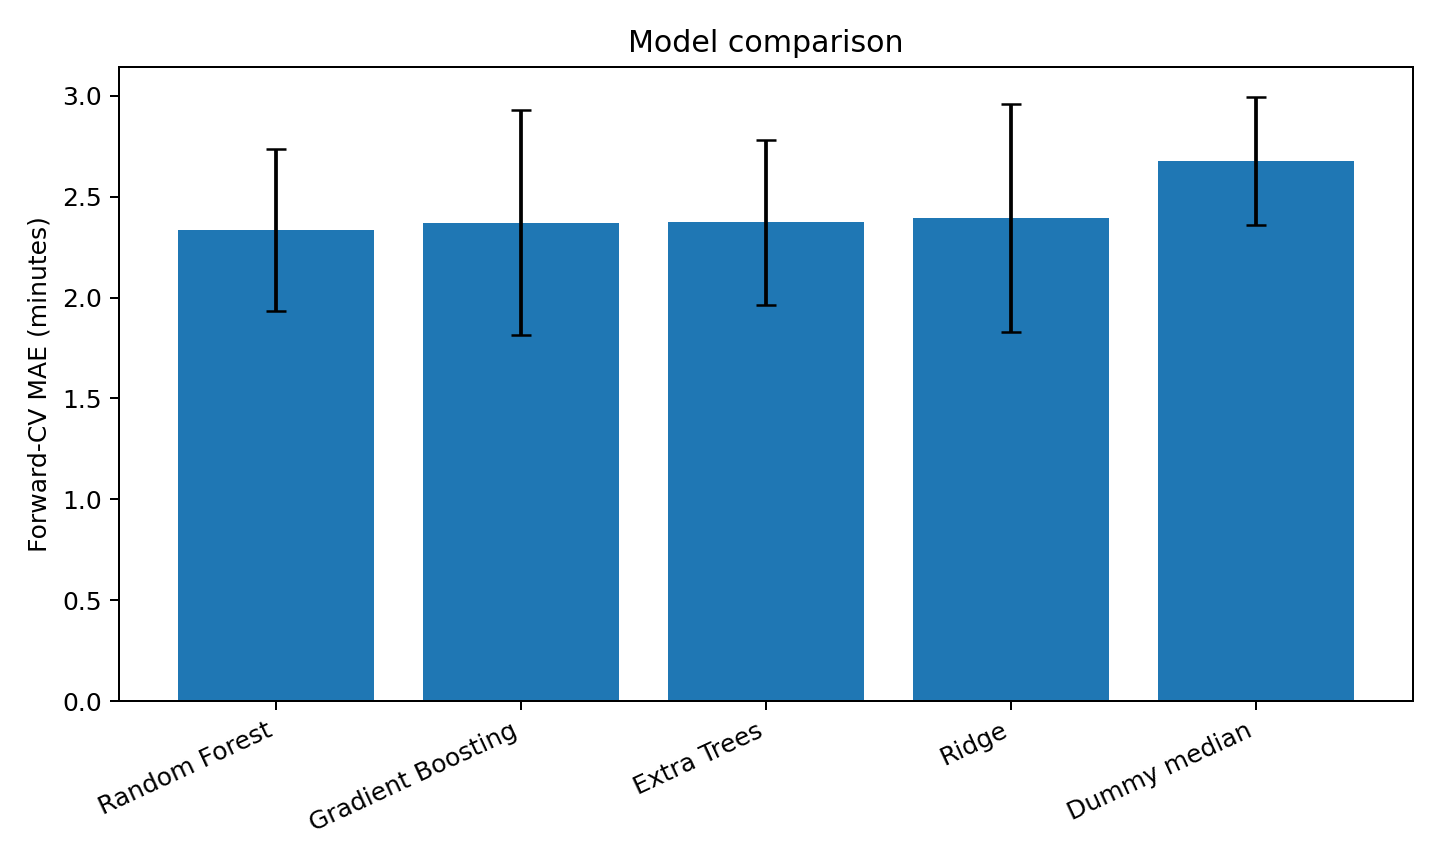

The data file committed next to this chart (first rows):
model, cv_mae_mean, cv_mae_std, cv_rmse_mean, cv_rmse_std, cv_r2_mean, cv_r2_std
Random Forest, 2.336, 0.4024, 3.16, 0.6244, 0.1868, 0.1636
Gradient Boosting, 2.371, 0.5568, 3.198, 0.7644, 0.1724, 0.2169
Extra Trees, 2.372, 0.4089, 3.311, 0.7126, 0.1063, 0.2247
Ridge, 2.395, 0.5637, 3.208, 0.7945, 0.1589, 0.2646
Dummy median, 2.675, 0.3171, 3.547, 0.4308, -0.0273, 0.02356
